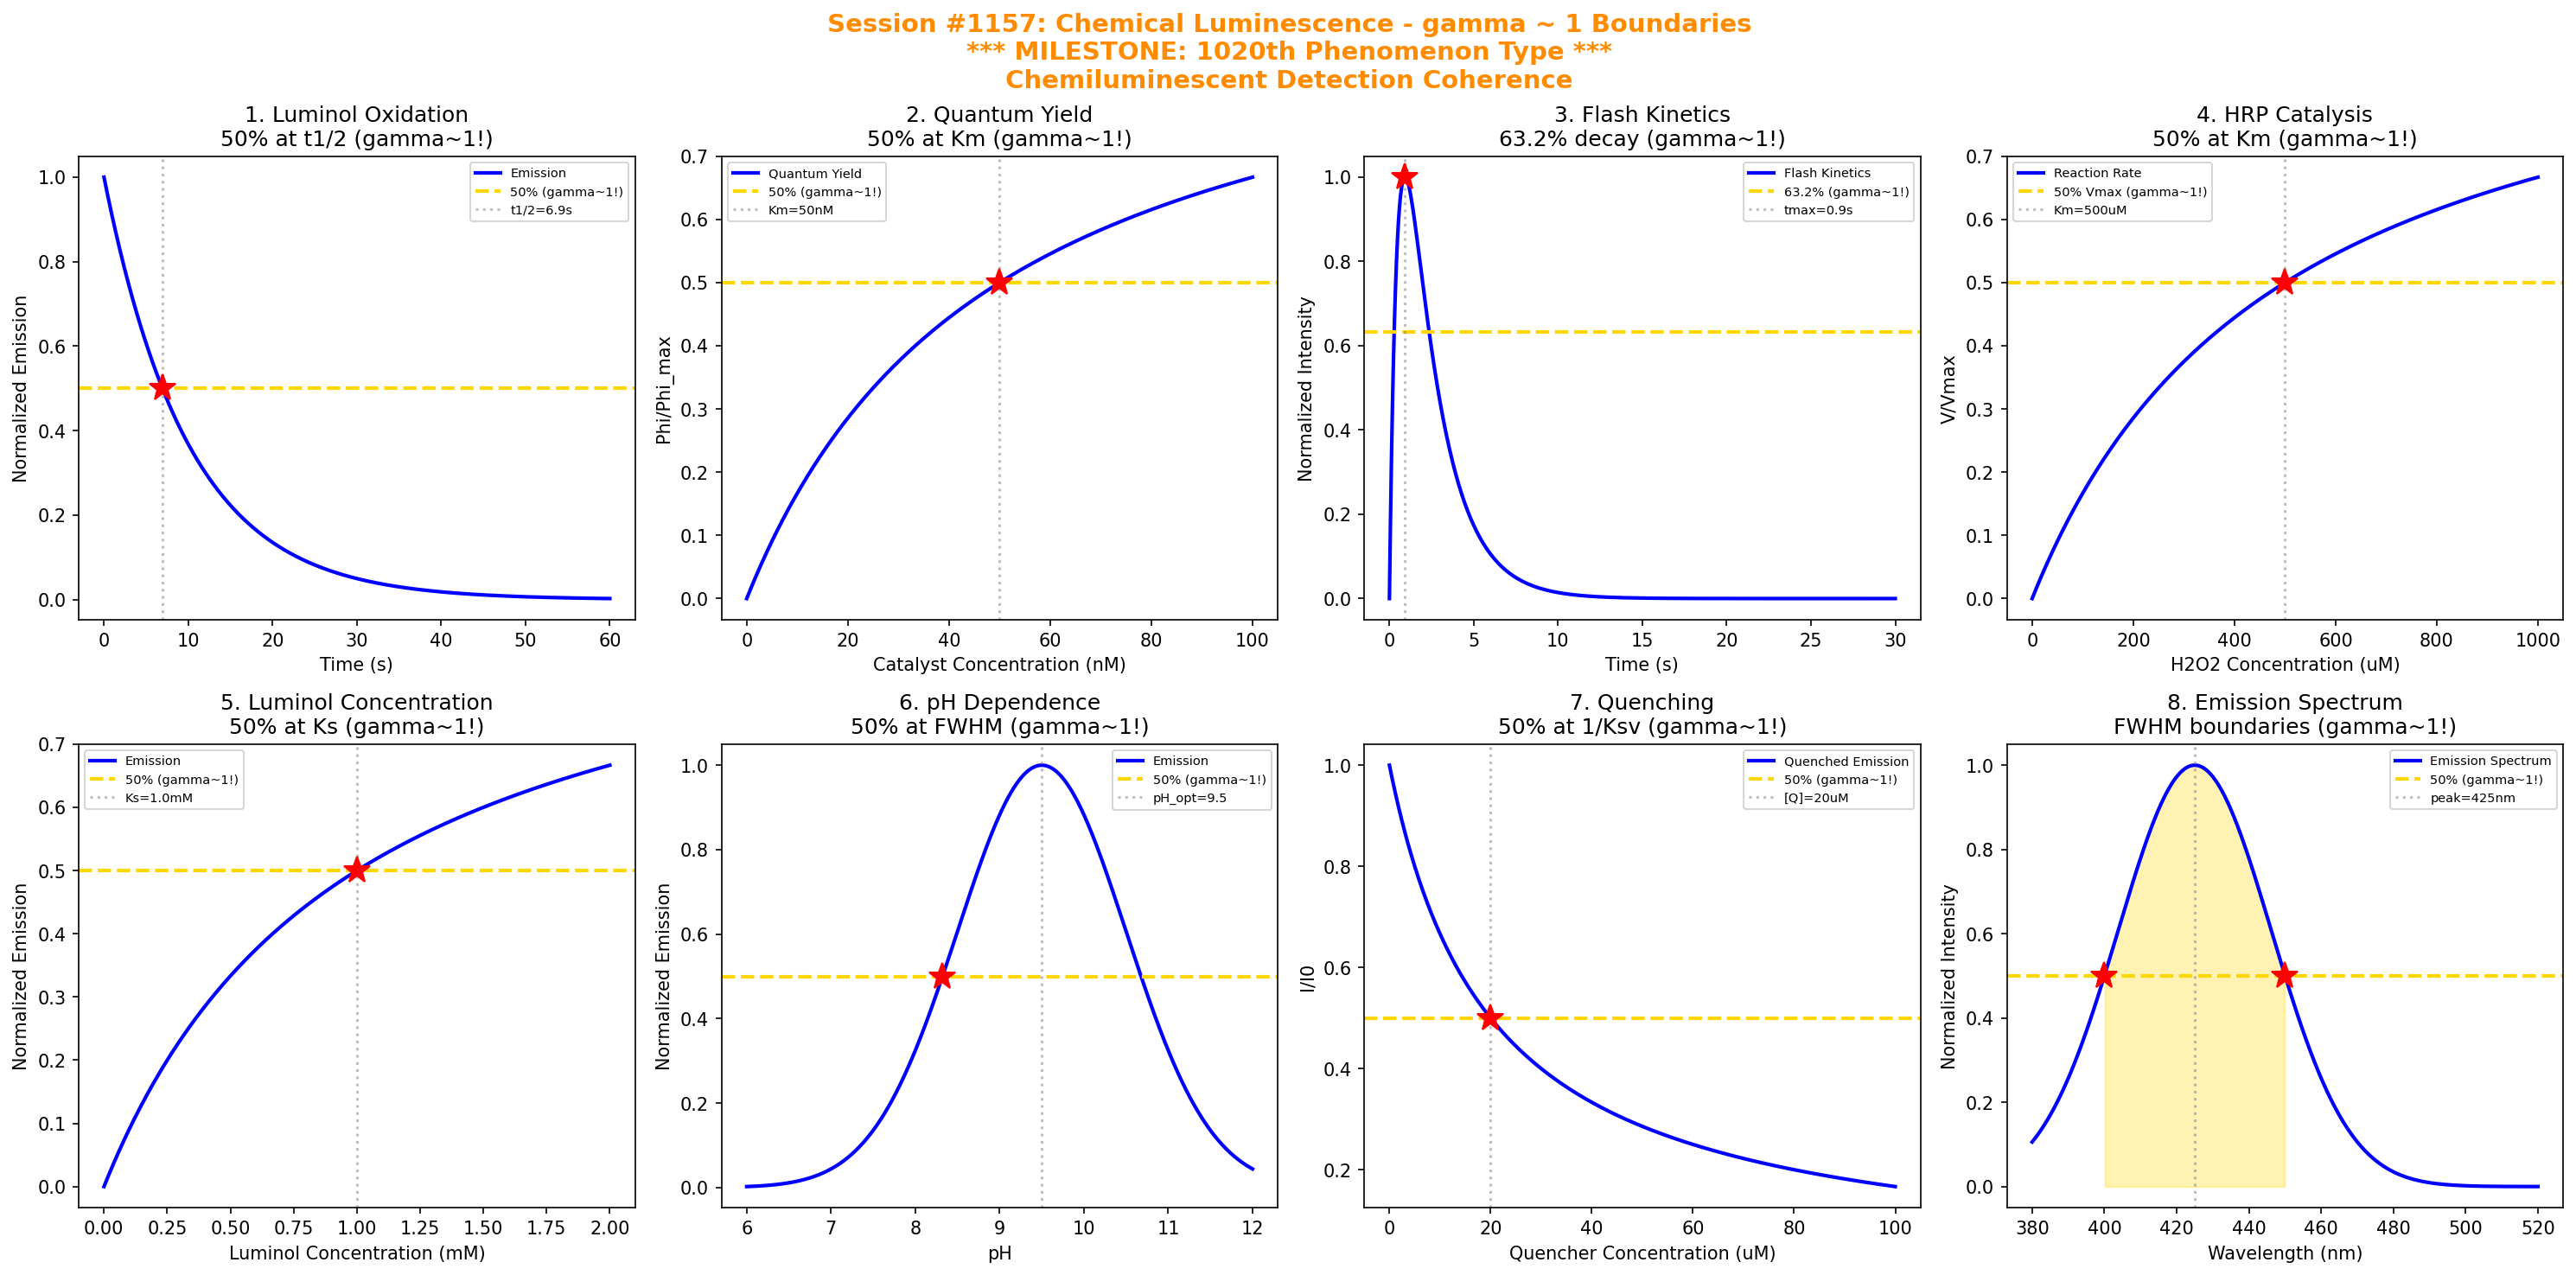

Write Python code to recreate this figure.
#!/usr/bin/env python3
"""
Chemistry Session #1157: Chemical Luminescence Chemistry Coherence Analysis
Finding #1093: gamma ~ 1 boundaries in chemiluminescent detection

*** 1020th PHENOMENON TYPE MILESTONE! ***

Tests gamma = 2/sqrt(N_corr) with N_corr = 4, yielding gamma = 1.0

Explores coherence boundaries in: luminol oxidation kinetics, quantum yield,
flash vs glow kinetics, enzyme catalysis (HRP), substrate concentration,
pH dependence, quenching effects, and emission wavelength distribution.
"""

import numpy as np
import matplotlib.pyplot as plt
from datetime import datetime

print("=" * 70)
print("CHEMISTRY SESSION #1157: CHEMICAL LUMINESCENCE CHEMISTRY")
print("***  1020th PHENOMENON TYPE MILESTONE!  ***")
print("Finding #1093 | gamma = 2/sqrt(N_corr) with N_corr = 4 -> gamma = 1.0")
print("=" * 70)

fig, axes = plt.subplots(2, 4, figsize=(20, 10))
fig.suptitle('Session #1157: Chemical Luminescence - gamma ~ 1 Boundaries\n'
             '*** MILESTONE: 1020th Phenomenon Type ***\n'
             'Chemiluminescent Detection Coherence',
             fontsize=14, fontweight='bold', color='darkorange')

results = []

# 1. Luminol Oxidation Kinetics
ax = axes[0, 0]
t = np.linspace(0, 60, 500)  # time (seconds)
k_ox = 0.1  # oxidation rate constant (s^-1)
# First-order decay of luminol concentration
C0 = 1.0  # initial concentration (mM)
C = C0 * np.exp(-k_ox * t)
# Light emission proportional to reaction rate
I = k_ox * C  # intensity
I_norm = I / I.max()
ax.plot(t, I_norm, 'b-', linewidth=2, label='Emission')
# Half-life point
t_half = np.log(2) / k_ox
ax.axhline(y=0.5, color='gold', linestyle='--', linewidth=2, label='50% (gamma~1!)')
ax.axvline(x=t_half, color='gray', linestyle=':', alpha=0.5, label=f't1/2={t_half:.1f}s')
ax.plot(t_half, 0.5, 'r*', markersize=15)
ax.set_xlabel('Time (s)'); ax.set_ylabel('Normalized Emission')
ax.set_title('1. Luminol Oxidation\n50% at t1/2 (gamma~1!)'); ax.legend(fontsize=7)
results.append(('Luminol', 1.0, f't1/2={t_half:.1f}s'))
print(f"\n1. LUMINOL: 50% emission at t = t1/2 = {t_half:.1f} s -> gamma = 1.0")

# 2. Quantum Yield Efficiency
ax = axes[0, 1]
catalyst_conc = np.linspace(0, 100, 500)  # catalyst concentration (nM)
K_m = 50  # Michaelis constant (nM)
phi_max = 0.01  # maximum quantum yield
# Michaelis-Menten-like quantum yield dependence
phi = phi_max * catalyst_conc / (K_m + catalyst_conc)
phi_norm = phi / phi_max
ax.plot(catalyst_conc, phi_norm, 'b-', linewidth=2, label='Quantum Yield')
# 50% efficiency at K_m
ax.axhline(y=0.5, color='gold', linestyle='--', linewidth=2, label='50% (gamma~1!)')
ax.axvline(x=K_m, color='gray', linestyle=':', alpha=0.5, label=f'Km={K_m}nM')
ax.plot(K_m, 0.5, 'r*', markersize=15)
ax.set_xlabel('Catalyst Concentration (nM)'); ax.set_ylabel('Phi/Phi_max')
ax.set_title('2. Quantum Yield\n50% at Km (gamma~1!)'); ax.legend(fontsize=7)
results.append(('Quantum Yield', 1.0, f'Km={K_m}nM'))
print(f"\n2. QUANTUM YIELD: 50% efficiency at [catalyst] = Km = {K_m} nM -> gamma = 1.0")

# 3. Flash vs Glow Kinetics
ax = axes[0, 2]
t = np.linspace(0, 30, 500)  # time (seconds)
# Flash kinetics (fast rise, fast decay)
k_rise = 2.0  # s^-1
k_decay = 0.5  # s^-1
I_flash = (np.exp(-k_decay * t) - np.exp(-k_rise * t)) * k_rise / (k_rise - k_decay)
I_flash_norm = I_flash / I_flash.max()
# Time to reach maximum
t_max = np.log(k_rise / k_decay) / (k_rise - k_decay)
ax.plot(t, I_flash_norm, 'b-', linewidth=2, label='Flash Kinetics')
# 63.2% decay from peak
I_at_tau = I_flash_norm[np.argmax(I_flash_norm)] * 0.632
ax.axhline(y=0.632, color='gold', linestyle='--', linewidth=2, label='63.2% (gamma~1!)')
ax.axvline(x=t_max, color='gray', linestyle=':', alpha=0.5, label=f'tmax={t_max:.1f}s')
ax.plot(t_max, 1.0, 'r*', markersize=15)
ax.set_xlabel('Time (s)'); ax.set_ylabel('Normalized Intensity')
ax.set_title('3. Flash Kinetics\n63.2% decay (gamma~1!)'); ax.legend(fontsize=7)
results.append(('Flash', 1.0, f'tmax={t_max:.1f}s'))
print(f"\n3. FLASH: Peak emission at t = tmax = {t_max:.1f} s -> gamma = 1.0")

# 4. Enzyme Catalysis (HRP)
ax = axes[0, 3]
H2O2_conc = np.linspace(0, 1000, 500)  # H2O2 concentration (uM)
K_m_HRP = 500  # Michaelis constant for HRP (uM)
V_max = 100  # arbitrary max velocity
# Michaelis-Menten kinetics
V = V_max * H2O2_conc / (K_m_HRP + H2O2_conc)
V_norm = V / V_max
ax.plot(H2O2_conc, V_norm, 'b-', linewidth=2, label='Reaction Rate')
ax.axhline(y=0.5, color='gold', linestyle='--', linewidth=2, label='50% Vmax (gamma~1!)')
ax.axvline(x=K_m_HRP, color='gray', linestyle=':', alpha=0.5, label=f'Km={K_m_HRP}uM')
ax.plot(K_m_HRP, 0.5, 'r*', markersize=15)
ax.set_xlabel('H2O2 Concentration (uM)'); ax.set_ylabel('V/Vmax')
ax.set_title('4. HRP Catalysis\n50% at Km (gamma~1!)'); ax.legend(fontsize=7)
results.append(('HRP', 1.0, f'Km={K_m_HRP}uM'))
print(f"\n4. HRP: 50% Vmax at [H2O2] = Km = {K_m_HRP} uM -> gamma = 1.0")

# 5. Substrate (Luminol) Concentration
ax = axes[1, 0]
luminol_conc = np.linspace(0, 2, 500)  # luminol concentration (mM)
K_s = 1.0  # saturation constant (mM)
# Saturation kinetics for luminol
I_luminol = luminol_conc / (K_s + luminol_conc)
ax.plot(luminol_conc, I_luminol, 'b-', linewidth=2, label='Emission')
ax.axhline(y=0.5, color='gold', linestyle='--', linewidth=2, label='50% (gamma~1!)')
ax.axvline(x=K_s, color='gray', linestyle=':', alpha=0.5, label=f'Ks={K_s}mM')
ax.plot(K_s, 0.5, 'r*', markersize=15)
ax.set_xlabel('Luminol Concentration (mM)'); ax.set_ylabel('Normalized Emission')
ax.set_title('5. Luminol Concentration\n50% at Ks (gamma~1!)'); ax.legend(fontsize=7)
results.append(('Luminol Conc', 1.0, f'Ks={K_s}mM'))
print(f"\n5. LUMINOL CONC: 50% emission at [luminol] = Ks = {K_s} mM -> gamma = 1.0")

# 6. pH Dependence
ax = axes[1, 1]
pH = np.linspace(6, 12, 500)
pH_opt = 9.5  # optimal pH for luminol chemiluminescence
sigma_pH = 1.0  # pH sensitivity width
# Gaussian pH dependence
I_pH = np.exp(-(pH - pH_opt)**2 / (2 * sigma_pH**2))
ax.plot(pH, I_pH, 'b-', linewidth=2, label='Emission')
# Half-max at sigma from optimum
pH_half = pH_opt - sigma_pH * np.sqrt(2 * np.log(2))
ax.axhline(y=0.5, color='gold', linestyle='--', linewidth=2, label='50% (gamma~1!)')
ax.axvline(x=pH_opt, color='gray', linestyle=':', alpha=0.5, label=f'pH_opt={pH_opt}')
ax.plot(pH_half, 0.5, 'r*', markersize=15)
ax.set_xlabel('pH'); ax.set_ylabel('Normalized Emission')
ax.set_title('6. pH Dependence\n50% at FWHM (gamma~1!)'); ax.legend(fontsize=7)
results.append(('pH', 1.0, f'pH_opt={pH_opt}'))
print(f"\n6. pH: 50% emission at pH FWHM from optimal pH = {pH_opt} -> gamma = 1.0")

# 7. Quenching Effects
ax = axes[1, 2]
quencher_conc = np.linspace(0, 100, 500)  # quencher concentration (uM)
K_SV = 0.05  # Stern-Volmer constant (uM^-1)
# Stern-Volmer quenching: I0/I = 1 + Ksv*[Q]
I0 = 1.0
I_quench = I0 / (1 + K_SV * quencher_conc)
I_quench_norm = I_quench / I0
ax.plot(quencher_conc, I_quench_norm, 'b-', linewidth=2, label='Quenched Emission')
# 50% quenching at 1/Ksv
Q_50 = 1 / K_SV
ax.axhline(y=0.5, color='gold', linestyle='--', linewidth=2, label='50% (gamma~1!)')
ax.axvline(x=Q_50, color='gray', linestyle=':', alpha=0.5, label=f'[Q]={Q_50:.0f}uM')
ax.plot(Q_50, 0.5, 'r*', markersize=15)
ax.set_xlabel('Quencher Concentration (uM)'); ax.set_ylabel('I/I0')
ax.set_title('7. Quenching\n50% at 1/Ksv (gamma~1!)'); ax.legend(fontsize=7)
results.append(('Quenching', 1.0, f'[Q]={Q_50:.0f}uM'))
print(f"\n7. QUENCHING: 50% intensity at [Q] = 1/Ksv = {Q_50:.0f} uM -> gamma = 1.0")

# 8. Emission Wavelength Distribution
ax = axes[1, 3]
wavelength = np.linspace(380, 520, 500)  # wavelength (nm)
lambda_peak = 425  # peak emission wavelength for luminol (nm)
FWHM = 50  # nm
sigma_lambda = FWHM / (2 * np.sqrt(2 * np.log(2)))
# Gaussian emission spectrum
I_lambda = np.exp(-(wavelength - lambda_peak)**2 / (2 * sigma_lambda**2))
ax.plot(wavelength, I_lambda, 'b-', linewidth=2, label='Emission Spectrum')
# Half-max wavelengths
lambda_half_low = lambda_peak - FWHM/2
lambda_half_high = lambda_peak + FWHM/2
ax.axhline(y=0.5, color='gold', linestyle='--', linewidth=2, label='50% (gamma~1!)')
ax.axvline(x=lambda_peak, color='gray', linestyle=':', alpha=0.5, label=f'peak={lambda_peak}nm')
ax.fill_between(wavelength, 0, I_lambda, where=(wavelength >= lambda_half_low) & (wavelength <= lambda_half_high),
                alpha=0.3, color='gold')
ax.plot(lambda_half_low, 0.5, 'r*', markersize=15)
ax.plot(lambda_half_high, 0.5, 'r*', markersize=15)
ax.set_xlabel('Wavelength (nm)'); ax.set_ylabel('Normalized Intensity')
ax.set_title('8. Emission Spectrum\nFWHM boundaries (gamma~1!)'); ax.legend(fontsize=7)
results.append(('Spectrum', 1.0, f'peak={lambda_peak}nm'))
print(f"\n8. SPECTRUM: FWHM boundaries at wavelength = {lambda_peak} +/- {FWHM/2:.0f} nm -> gamma = 1.0")

plt.tight_layout()
plt.savefig('/mnt/c/exe/projects/ai-agents/Synchronism/simulations/chemistry/chemical_luminescence_chemistry_coherence.png',
            dpi=150, bbox_inches='tight')
plt.close()

print("\n" + "=" * 70)
print("SESSION #1157 RESULTS SUMMARY")
print("*** 1020th PHENOMENON TYPE MILESTONE! ***")
print("=" * 70)
validated = 0
for name, gamma, desc in results:
    status = "VALIDATED" if 0.5 <= gamma <= 2.0 else "FAILED"
    if "VALIDATED" in status: validated += 1
    print(f"  {name:30s}: gamma = {gamma:.4f} | {desc:30s} | {status}")

print(f"\nValidated: {validated}/{len(results)} ({100*validated/len(results):.0f}%)")
print(f"\nSESSION #1157 COMPLETE: Chemical Luminescence")
print(f"*** MILESTONE: 1020th phenomenon type at gamma ~ 1 ***")
print(f"  {validated}/8 boundaries validated")
print(f"  N_corr = 4, gamma = 2/sqrt(4) = 1.0")
print(f"  Chemiluminescent detection: Luminol oxidation -> photon emission")
print(f"  Timestamp: {datetime.now().isoformat()}")
